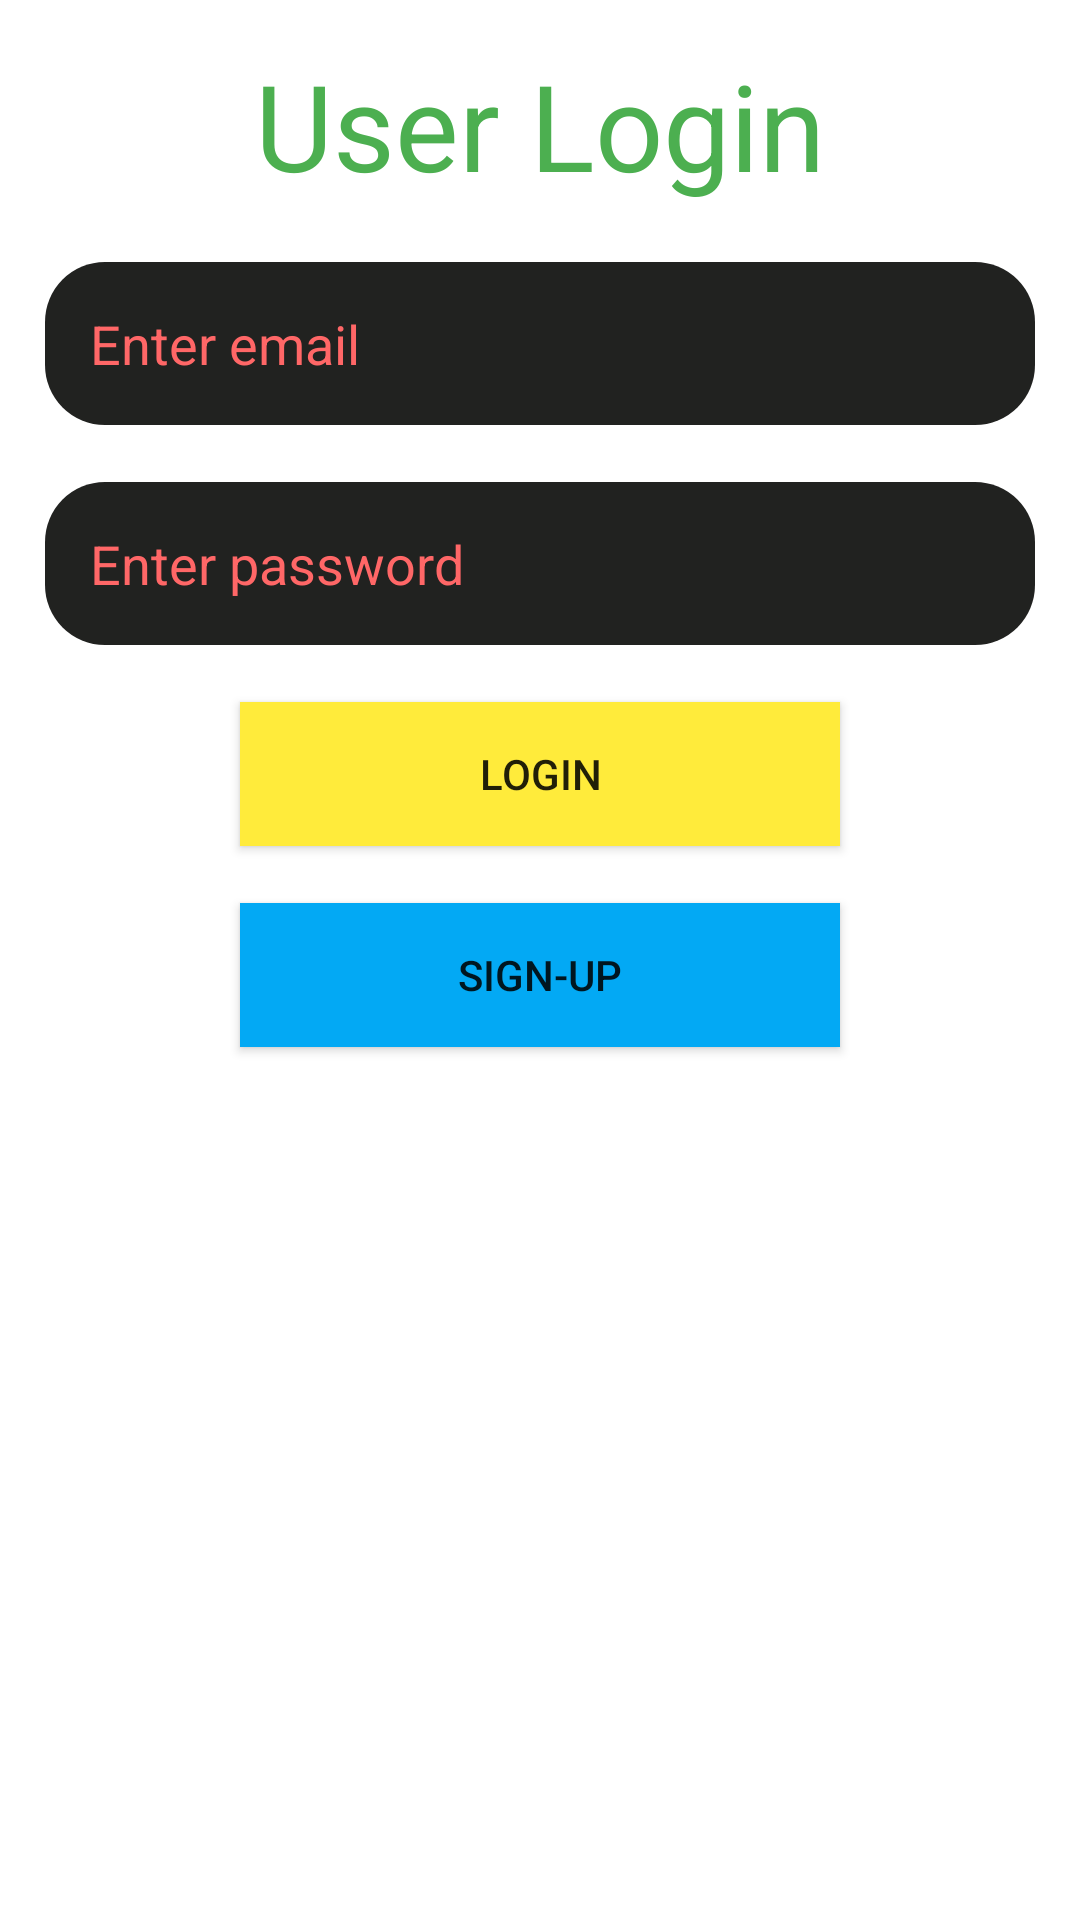

Here is an Android app screen rendered from its layout file. Give the layout XML and the strings, colors and styles it references.
<!-- AndroidManifest.xml: application theme AppTheme -->
<!-- res/layout/activity_main.xml -->
<?xml version="1.0" encoding="utf-8"?>
<LinearLayout
    xmlns:android="http://schemas.android.com/apk/res/android"
    xmlns:app="http://schemas.android.com/apk/res-auto"
    xmlns:tools="http://schemas.android.com/tools"
    android:layout_width="match_parent"
    android:layout_height="match_parent"
    android:orientation="vertical"
    android:padding="15dp"
    android:background="@drawable/gym"

    tools:context=".MainActivity">


    <TextView
        android:layout_width="match_parent"
        android:layout_height="wrap_content"
        android:text="User Login"
        android:textSize="40dp"
        android:gravity="center"
        android:textColor="#4CAF50"
        android:background="#ffffff"/>
    <TextView
        android:layout_width="wrap_content"
        android:layout_height="wrap_content"/>

    <EditText
        android:layout_width="match_parent"
        android:layout_height="wrap_content"
        android:id="@+id/email"
        android:hint="Enter email"
        android:inputType="textEmailAddress"
        android:textColorHint="#ff6767"
        android:background="@drawable/input_shape"
        android:layout_centerHorizontal="true"
        android:padding="15dp"
        android:textColor="#ffffff"/>
    <TextView
        android:layout_width="wrap_content"
        android:layout_height="wrap_content"/>
    <EditText
        android:layout_width="match_parent"
        android:layout_height="wrap_content"
        android:id="@+id/password"
        android:hint="Enter password"
        android:inputType="textPassword"
        android:textColorHint="#ff6767"
        android:padding="15dp"
        android:background="@drawable/input_shape"
        android:textColor="#ffffff"/>
    <TextView
        android:layout_width="wrap_content"
        android:layout_height="wrap_content"/>

    <Button
        android:layout_width="200dp"
        android:layout_height="wrap_content"
        android:text="Login"
        android:onClick="login"
        android:background="#FFEB3B"
        android:layout_gravity="center"
        />
    <TextView
        android:layout_width="wrap_content"
        android:layout_height="wrap_content"/>
    <Button
        android:layout_width="200dp"
        android:layout_height="wrap_content"
        android:text="SIGN-UP"
        android:onClick="register"
        android:background="#03A9F4"
        android:layout_gravity="center"/>
    <TextView
        android:layout_width="wrap_content"
        android:layout_height="wrap_content"
        />

    <View
        android:layout_width="match_parent"
        android:layout_height="2dp"
        android:background="#ffffff"/>



</LinearLayout>
<!-- resources referenced by this layout -->
<resources>
  <!-- drawable input_shape (drawable) -->
  <?xml version="1.0" encoding="utf-8"?>
  <shape android:shape="rectangle" xmlns:android="http://schemas.android.com/apk/res/android">
      <solid android:color="#212220"/>
      <corners android:radius="20dp"/>
  
  </shape>
  <style name="AppTheme" parent="Theme.MaterialComponents.Light.DarkActionBar">
          
          <item name="colorPrimary">@color/colorPrimary</item>
          <item name="colorPrimaryDark">@color/colorPrimaryDark</item>
          <item name="colorAccent">@color/colorAccent</item>
      </style>
  <!-- not gathered from this repository: default colours our renderer supplied (Android Studio template values) -->
  <color name="colorPrimary">#FF6200EE</color>
  <color name="colorPrimaryDark">#FF3700B3</color>
  <color name="colorAccent">#FF03DAC5</color>
</resources>
